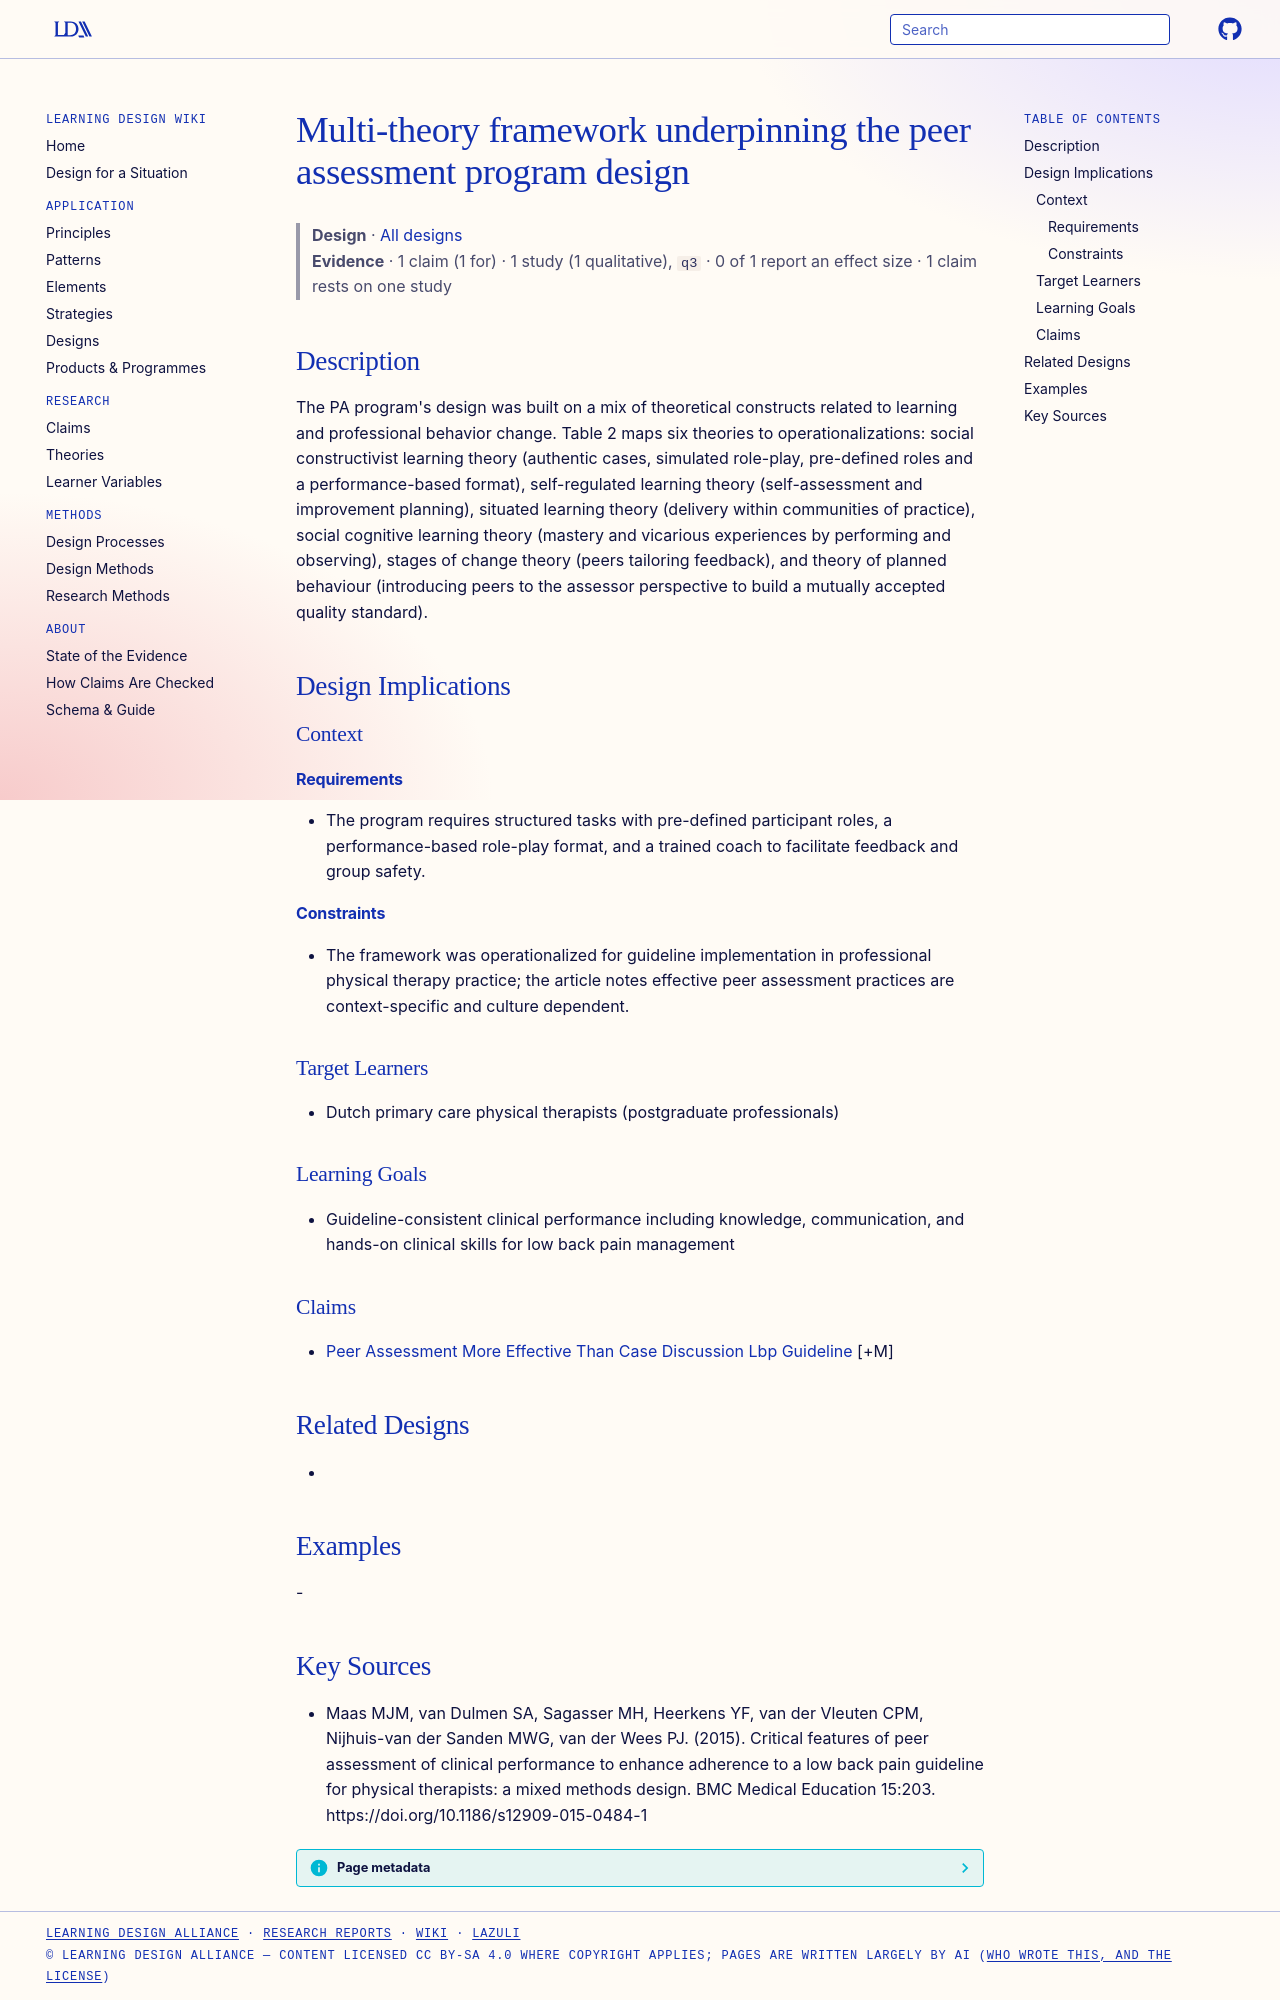

repository: Learning-Design-Alliance/learning-wiki · page: designs/peer-assessment-multi-theory-design-framework/index.html · generator: mkdocs

---
type: design
id: peer-assessment-multi-theory-design-framework
title: Multi-theory framework underpinning the peer assessment program design
description: "The PA program's design was built on a mix of theoretical constructs related to learning and professional behavior change."
status: review
generated:
  by: "process:settle-candidates"
  at: 2026-11-09
sources:
  - id: maas-mjm-2015
    resource: "https://doi.org/10.1186/s12909-015-0484-1"
    title: "Maas MJM, van Dulmen SA, Sagasser MH, Heerkens YF, van der Vleuten CPM, Nijhuis-van der Sanden MWG, van der Wees PJ. (2015). Critical features of peer assessment of clinical performance to enhance adherence to a low back pain guideline for physical therapists: a mixed methods design. BMC Medical Education 15:203. https://doi.org/10.1186/s12909-015-0484-1"
    author: Maas MJM, van Dulmen SA, Sagasser MH, Heerkens YF, van der Vleuten CPM, Nijhuis-van der Sanden MWG, van der Wees PJ
---

# Multi-theory framework underpinning the peer assessment program design

> **Design** · [All designs](index.md)
> **Evidence** · 1 claim (1 for) · 1 study (1 qualitative), `q3` · 0 of 1 report an effect size · 1 claim rests on one study

## Description
The PA program's design was built on a mix of theoretical constructs related to learning and professional behavior change. Table 2 maps six theories to operationalizations: social constructivist learning theory (authentic cases, simulated role-play, pre-defined roles and a performance-based format), self-regulated learning theory (self-assessment and improvement planning), situated learning theory (delivery within communities of practice), social cognitive learning theory (mastery and vicarious experiences by performing and observing), stages of change theory (peers tailoring feedback), and theory of planned behaviour (introducing peers to the assessor perspective to build a mutually accepted quality standard).

## Design Implications

### Context
#### Requirements
- The program requires structured tasks with pre-defined participant roles, a performance-based role-play format, and a trained coach to facilitate feedback and group safety.
#### Constraints
- The framework was operationalized for guideline implementation in professional physical therapy practice; the article notes effective peer assessment practices are context-specific and culture dependent.

### Target Learners
- Dutch primary care physical therapists (postgraduate professionals)

### Learning Goals
- Guideline-consistent clinical performance including knowledge, communication, and hands-on clinical skills for low back pain management

### Claims
- [Peer Assessment More Effective Than Case Discussion Lbp Guideline](../claims/peer-assessment-more-effective-than-case-discussion-lbp-guideline.md) [+M]

## Related Designs
- 

## Examples
-
